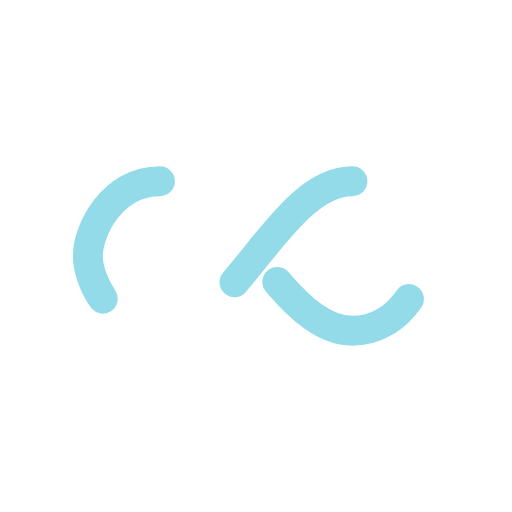
t = 0.00 s
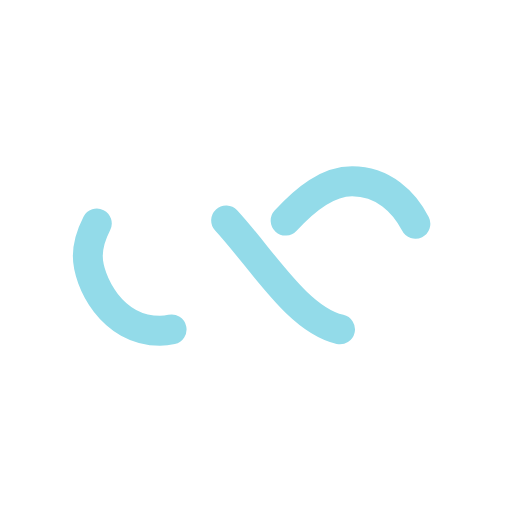
t = 0.25 s
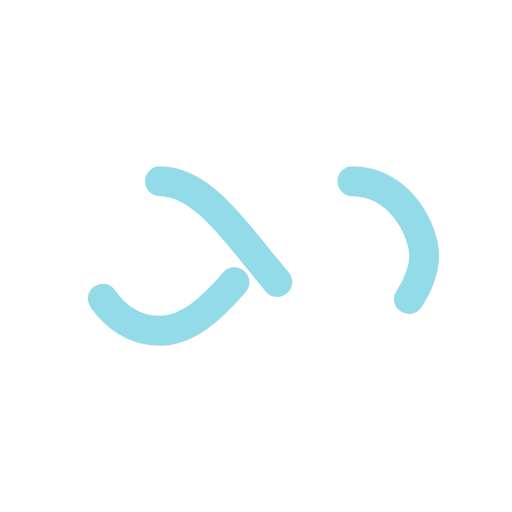
t = 0.50 s
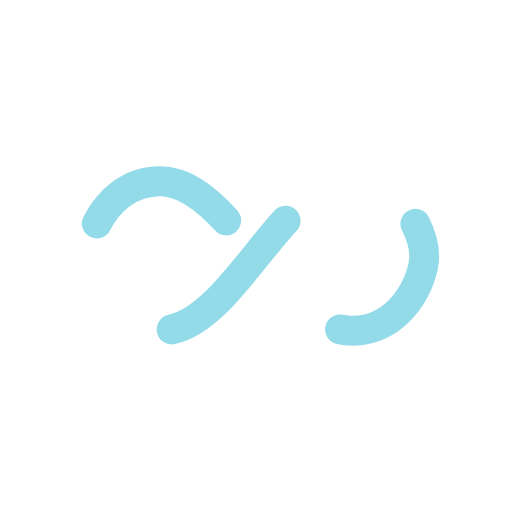
t = 0.75 s

The animated SVG that drew these frames (rendered in a browser with its animation timeline set to each time). Animation: 1 SMIL element (animate=1); one cycle of 1.00 s, repeats indefinitely.

<?xml version="1.0" encoding="utf-8"?>
<svg xmlns="http://www.w3.org/2000/svg" xmlns:xlink="http://www.w3.org/1999/xlink" style="margin: auto; background: none; display: block; shape-rendering: auto;" width="143px" height="143px" viewBox="0 0 100 100" preserveAspectRatio="xMidYMid">
<path fill="none" stroke="#93dbe9" stroke-width="8" stroke-dasharray="42.76482137044271 42.76482137044271" d="M24.3 30C11.4 30 5 43.3 5 50s6.4 20 19.3 20c19.3 0 32.1-40 51.4-40 C88.6 30 95 43.3 95 50s-6.4 20-19.3 20C56.4 70 43.6 30 24.3 30z" stroke-linecap="round" style="transform:scale(0.73);transform-origin:50px 50px">
  <animate attributeName="stroke-dashoffset" repeatCount="indefinite" dur="1s" keyTimes="0;1" values="0;256.58892822265625"></animate>
</path>
<!-- [ldio] generated by https://loading.io/ --></svg>